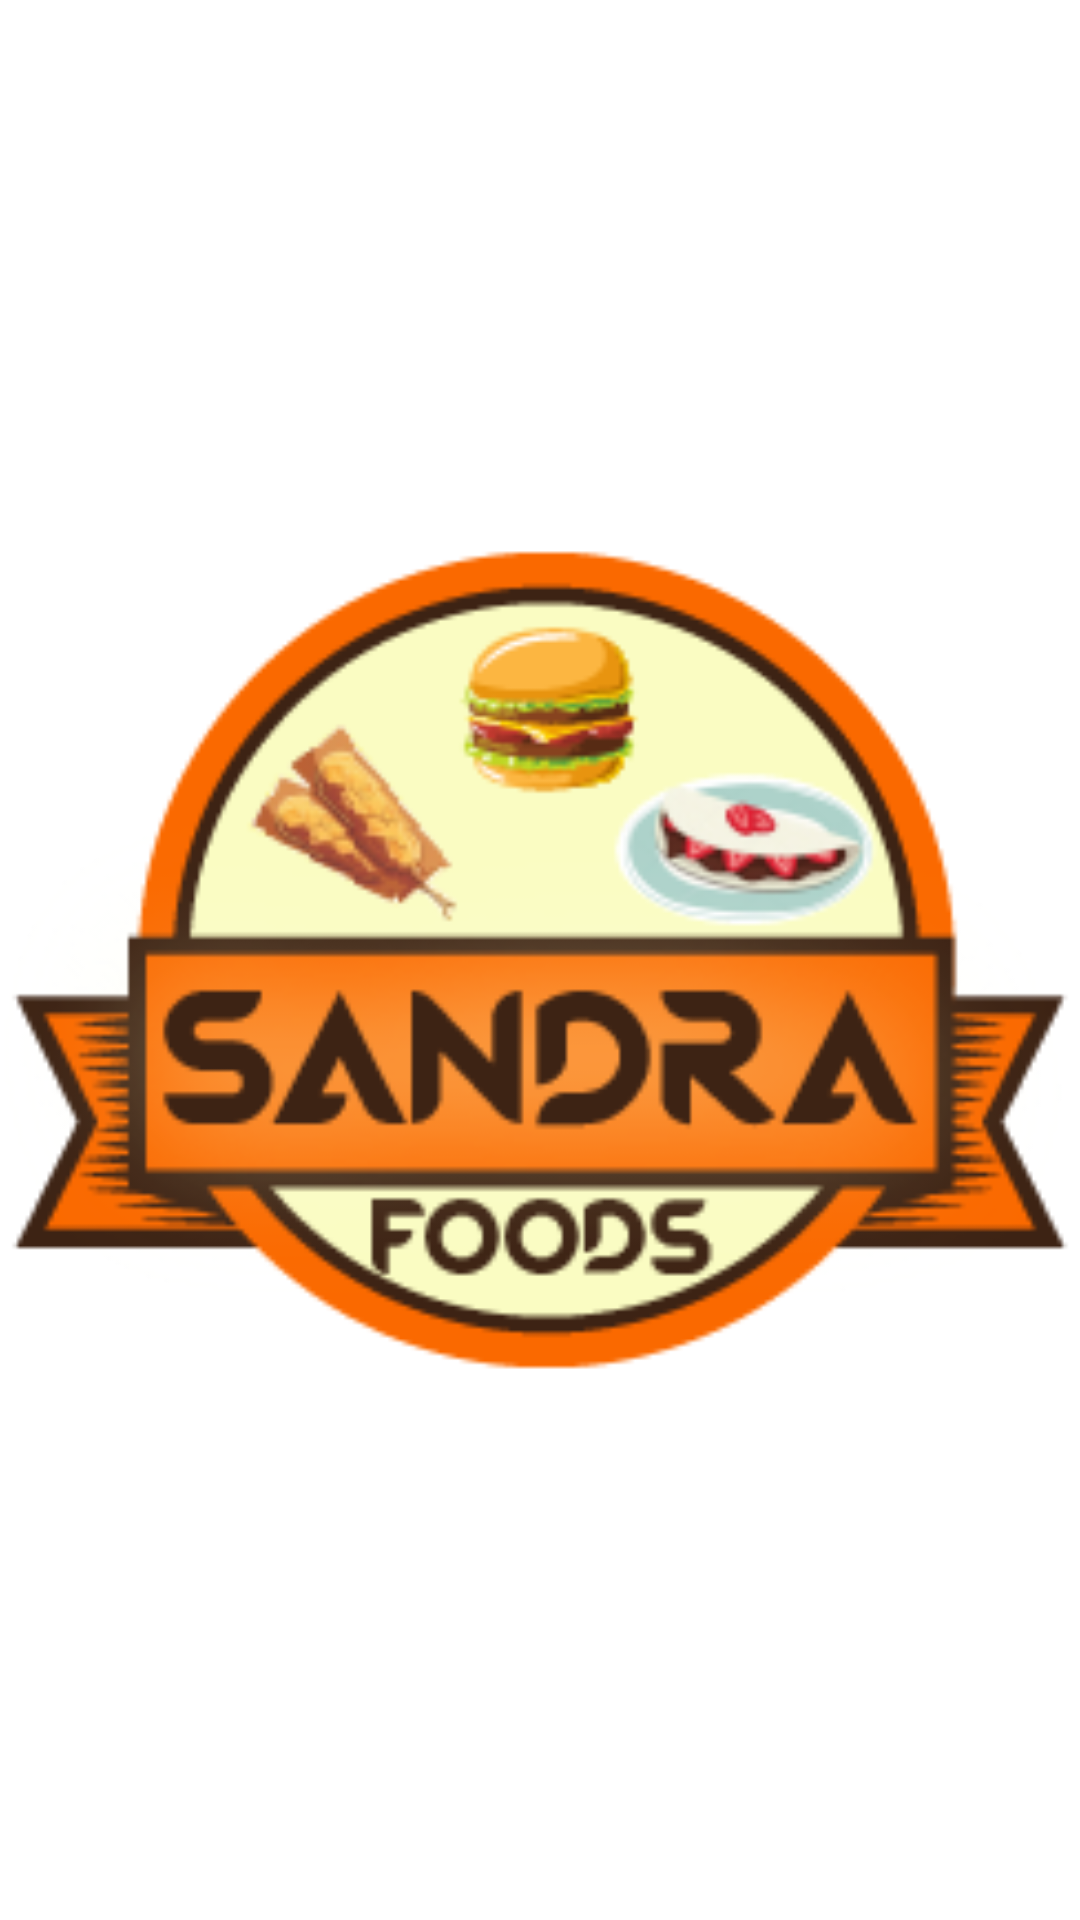

Layout XML and referenced resources for this Android screen:
<!-- AndroidManifest.xml: application theme Theme.SandraFoodsApp -->
<!-- res/layout/activity_tela_splash_screen.xml -->
<?xml version="1.0" encoding="utf-8"?>
<androidx.constraintlayout.widget.ConstraintLayout xmlns:android="http://schemas.android.com/apk/res/android"
    xmlns:app="http://schemas.android.com/apk/res-auto"
    xmlns:tools="http://schemas.android.com/tools"
    android:layout_width="match_parent"
    android:layout_height="match_parent"
    android:background="@color/branco"
    android:id="@+id/loSplashScreen"
    tools:context=".activity.TelaSplashScreen">

    <ImageView
        android:id="@+id/ivGif"
        android:layout_width="0dp"
        android:layout_height="0dp"
        app:layout_constraintBottom_toBottomOf="parent"
        app:layout_constraintEnd_toEndOf="parent"
        app:layout_constraintStart_toStartOf="parent"
        app:layout_constraintTop_toTopOf="parent"
        app:srcCompat="@drawable/icone_sf" />
</androidx.constraintlayout.widget.ConstraintLayout>
<!-- resources referenced by this layout -->
<resources>
  <color name="branco">#FFFFFF</color>
  <!-- drawable icone_sf: png bitmap (drawable, 32031 bytes) -->
  <style name="Theme.SandraFoodsApp" parent="Theme.AppCompat.Light.DarkActionBar">
          
          <item name="colorPrimary">@color/laranja</item>
          <item name="colorPrimaryDark">@color/laranja</item>
          <item name="colorAccent">@color/laranja</item>
          <item name="android:windowAnimationStyle">@null</item>
          <item name="bottomSheetDialogTheme">@style/AppBottomSheetDialogTheme</item>
          <item name="checkboxStyle">@style/MyCheckboxStyle</item>
          
      </style>
  <color name="laranja">#FA6900</color>
  <style name="AppBottomSheetDialogTheme" parent="Theme.Design.Light.BottomSheetDialog">
          <item name="bottomSheetStyle">@style/AppModalStyle</item>
      </style>
  <style name="MyCheckboxStyle" parent="Widget.AppCompat.CompoundButton.CheckBox">
          <item name="android:textColorSecondary">@color/marrom</item>
          <item name="buttonTint">@color/laranja</item>
          <item name="android:textColor">@color/marrom</item>
          <item name="android:textSize">14sp</item>
      </style>
  <style name="AppModalStyle" parent="Widget.Design.BottomSheet.Modal">
          <item name="behavior_peekHeight">650dp</item>
          <item name="android:background">@drawable/background_dialogo_arredondado</item>
      </style>
  <color name="marrom">#3D2314</color>
  <!-- drawable background_dialogo_arredondado (drawable) -->
  <?xml version="1.0" encoding="utf-8"?>
  <layer-list xmlns:android="http://schemas.android.com/apk/res/android">
      <item android:bottom="4px">
          <shape  android:shape="rectangle">
              <solid android:color="#FFFFFF" />
              <corners android:topLeftRadius="20dp"
                  android:topRightRadius="20dp"/>
          </shape>
      </item>
  </layer-list>
</resources>
